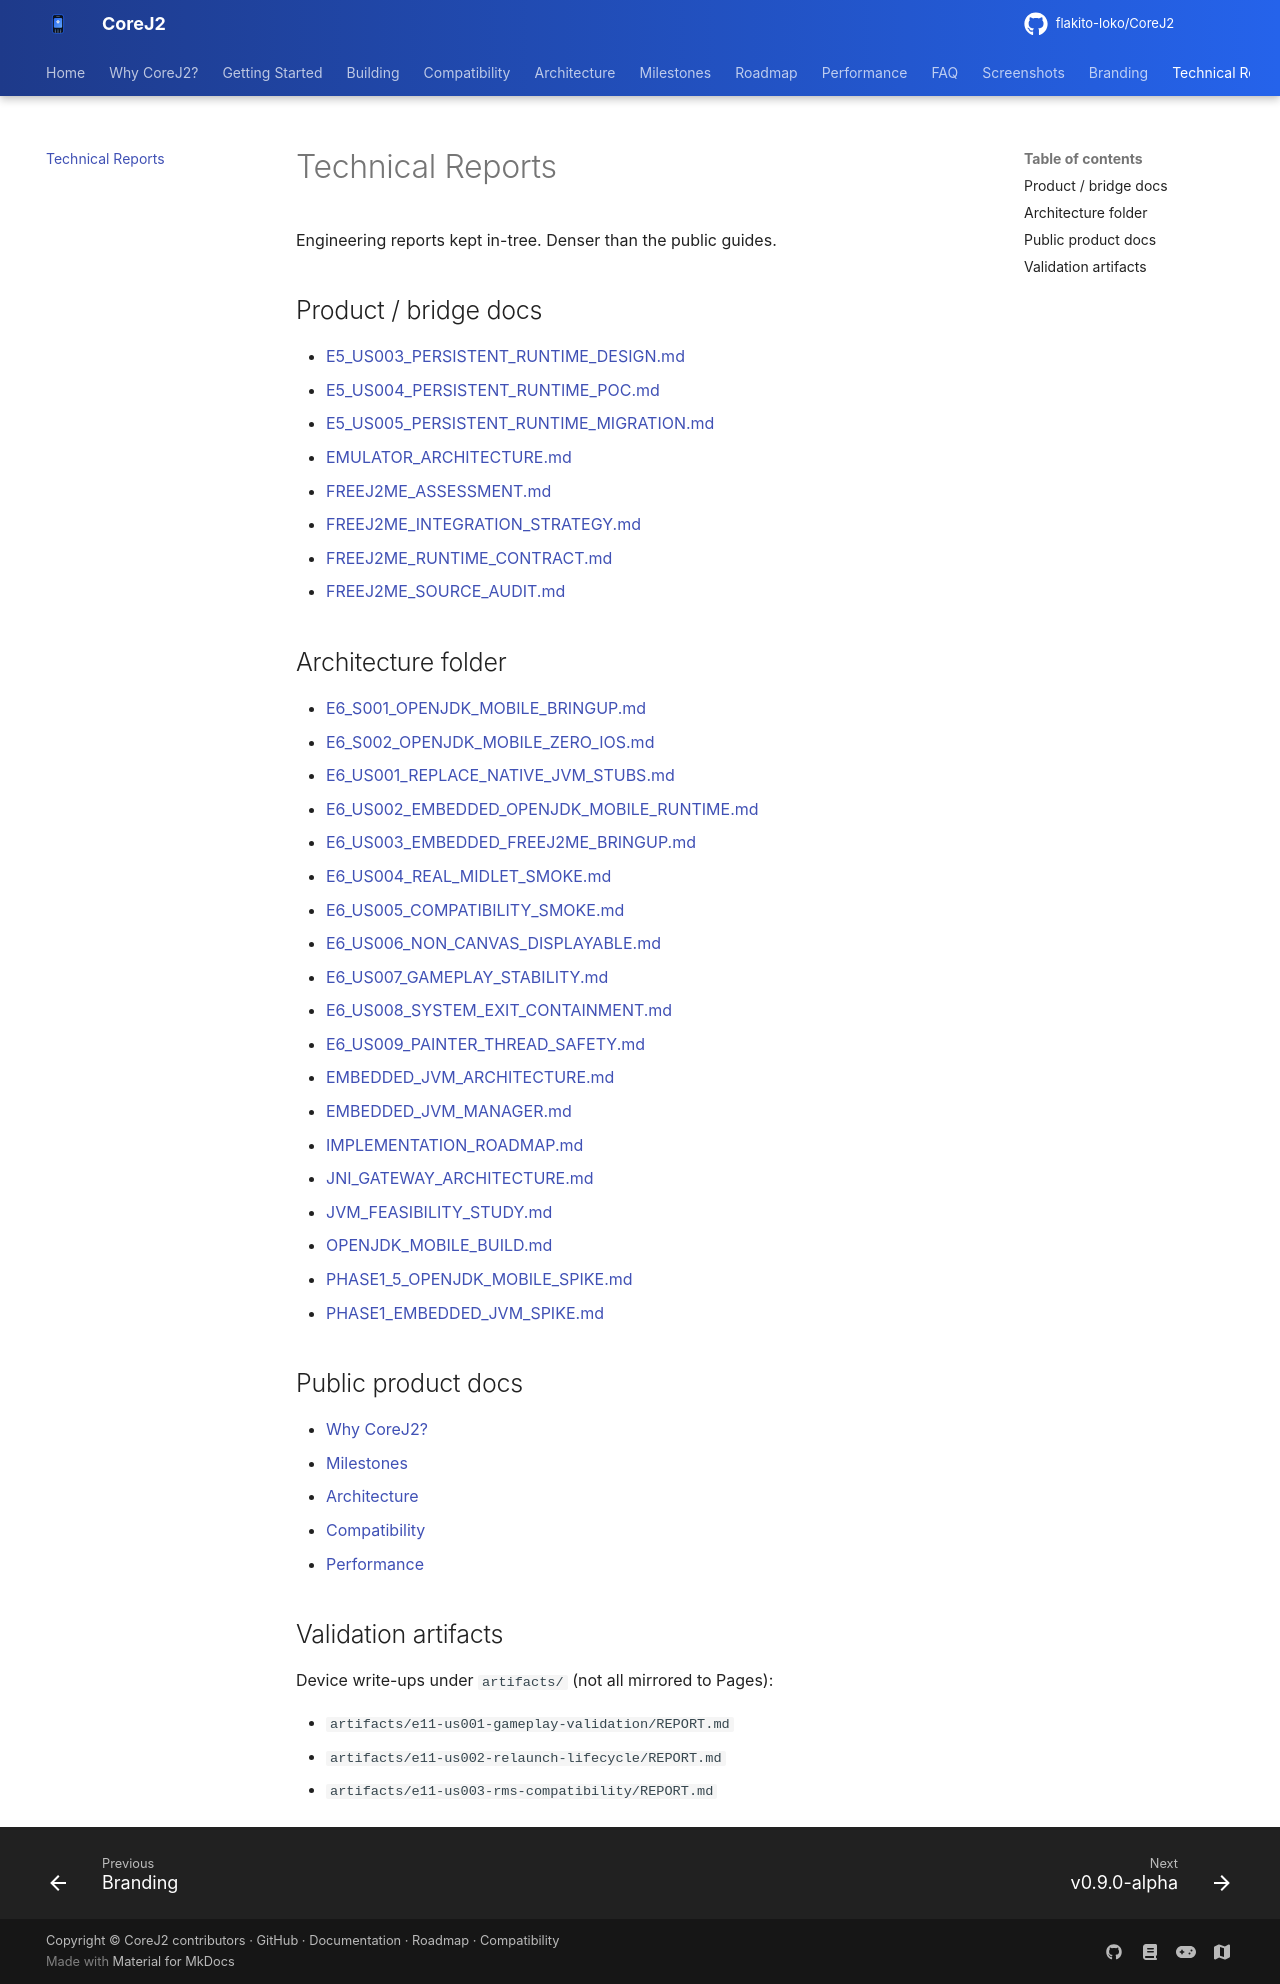

repository: flakito-loko/CoreJ2 · page: technical-reports/index.html · generator: mkdocs

# Technical Reports

Engineering reports kept in-tree. Denser than the public guides.

## Product / bridge docs

- [E5_US003_PERSISTENT_RUNTIME_DESIGN.md](E5_US003_PERSISTENT_RUNTIME_DESIGN.md)
- [E5_US004_PERSISTENT_RUNTIME_POC.md](E5_US004_PERSISTENT_RUNTIME_POC.md)
- [E5_US005_PERSISTENT_RUNTIME_MIGRATION.md](E5_US005_PERSISTENT_RUNTIME_MIGRATION.md)
- [EMULATOR_ARCHITECTURE.md](EMULATOR_ARCHITECTURE.md)
- [FREEJ2ME_ASSESSMENT.md](FREEJ2ME_ASSESSMENT.md)
- [FREEJ2ME_INTEGRATION_STRATEGY.md](FREEJ2ME_INTEGRATION_STRATEGY.md)
- [FREEJ2ME_RUNTIME_CONTRACT.md](FREEJ2ME_RUNTIME_CONTRACT.md)
- [FREEJ2ME_SOURCE_AUDIT.md](FREEJ2ME_SOURCE_AUDIT.md)

## Architecture folder

- [E6_S001_OPENJDK_MOBILE_BRINGUP.md](Architecture/E6_S001_OPENJDK_MOBILE_BRINGUP.md)
- [E6_S002_OPENJDK_MOBILE_ZERO_IOS.md](Architecture/E6_S002_OPENJDK_MOBILE_ZERO_IOS.md)
- [E6_US001_REPLACE_NATIVE_JVM_STUBS.md](Architecture/E6_US001_REPLACE_NATIVE_JVM_STUBS.md)
- [E6_US002_EMBEDDED_OPENJDK_MOBILE_RUNTIME.md](Architecture/E6_US002_EMBEDDED_OPENJDK_MOBILE_RUNTIME.md)
- [E6_US003_EMBEDDED_FREEJ2ME_BRINGUP.md](Architecture/E6_US003_EMBEDDED_FREEJ2ME_BRINGUP.md)
- [E6_US004_REAL_MIDLET_SMOKE.md](Architecture/E6_US004_REAL_MIDLET_SMOKE.md)
- [E6_US005_COMPATIBILITY_SMOKE.md](Architecture/E6_US005_COMPATIBILITY_SMOKE.md)
- [E6_US006_NON_CANVAS_DISPLAYABLE.md](Architecture/E6_US006_NON_CANVAS_DISPLAYABLE.md)
- [E6_US007_GAMEPLAY_STABILITY.md](Architecture/E6_US007_GAMEPLAY_STABILITY.md)
- [E6_US008_SYSTEM_EXIT_CONTAINMENT.md](Architecture/E6_US008_SYSTEM_EXIT_CONTAINMENT.md)
- [E6_US009_PAINTER_THREAD_SAFETY.md](Architecture/E6_US009_PAINTER_THREAD_SAFETY.md)
- [EMBEDDED_JVM_ARCHITECTURE.md](Architecture/EMBEDDED_JVM_ARCHITECTURE.md)
- [EMBEDDED_JVM_MANAGER.md](Architecture/EMBEDDED_JVM_MANAGER.md)
- [IMPLEMENTATION_ROADMAP.md](Architecture/IMPLEMENTATION_ROADMAP.md)
- [JNI_GATEWAY_ARCHITECTURE.md](Architecture/JNI_GATEWAY_ARCHITECTURE.md)
- [JVM_FEASIBILITY_STUDY.md](Architecture/JVM_FEASIBILITY_STUDY.md)
- [OPENJDK_MOBILE_BUILD.md](Architecture/OPENJDK_MOBILE_BUILD.md)
- [PHASE1_5_OPENJDK_MOBILE_SPIKE.md](Architecture/PHASE1_5_OPENJDK_MOBILE_SPIKE.md)
- [PHASE1_EMBEDDED_JVM_SPIKE.md](Architecture/PHASE1_EMBEDDED_JVM_SPIKE.md)

## Public product docs

- [Why CoreJ2?](why-corej2.md)
- [Milestones](milestones.md)
- [Architecture](architecture.md)
- [Compatibility](compatibility.md)
- [Performance](performance.md)

## Validation artifacts

Device write-ups under `artifacts/` (not all mirrored to Pages):

- `artifacts/e11-us001-gameplay-validation/REPORT.md`
- `artifacts/e11-us002-relaunch-lifecycle/REPORT.md`
- `artifacts/e11-us003-rms-compatibility/REPORT.md`
